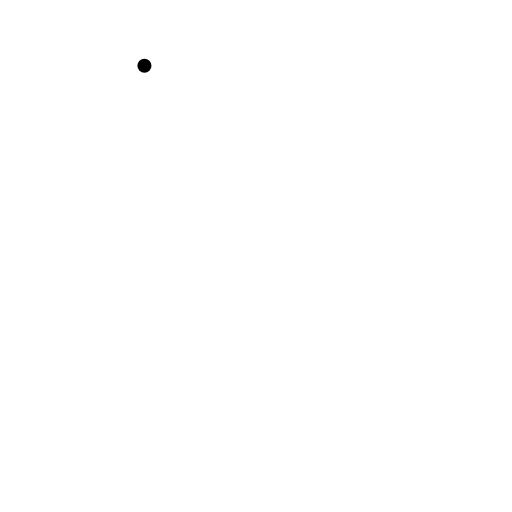
t = 0.00 s
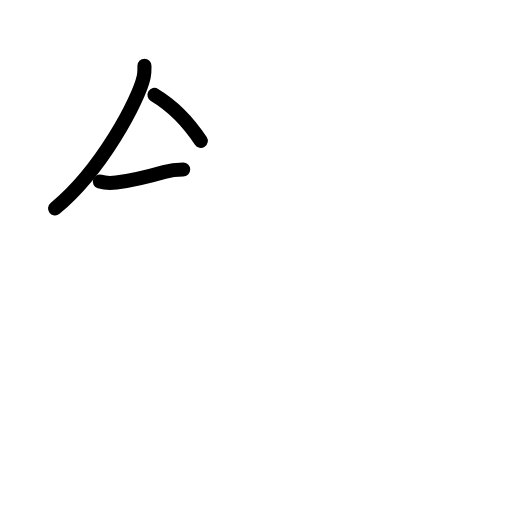
t = 2.92 s
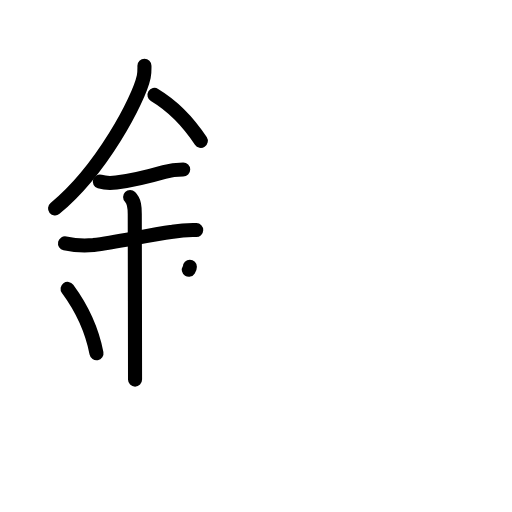
t = 6.13 s
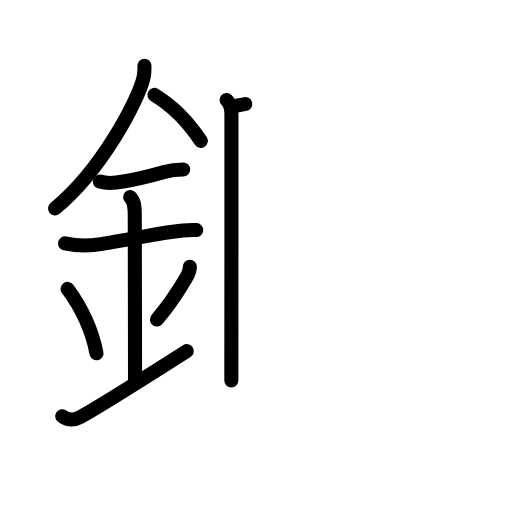
t = 9.08 s
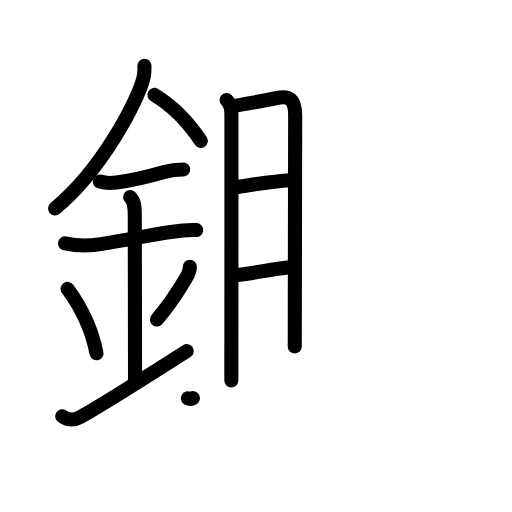
t = 12.13 s
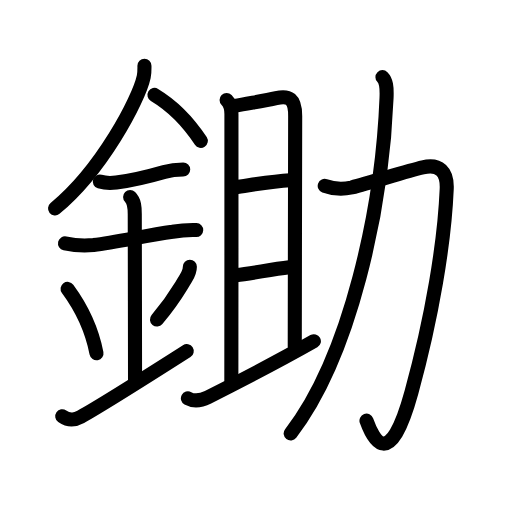
t = 15.00 s

The animated SVG that drew these frames (rendered in a browser with its animation timeline set to each time). Animation: 46 SMIL elements (animate=46); one cycle of 15.00 s.

<?xml version="1.0" encoding="UTF-8"?>
<!--
AniKanjiVG is licensed by CC-BY-SA Paul C. Sommerhoff (https://bitbucket.org/sommerhoff/anikanjivg).
AniKanjiVG uses KanjiVG which is licensed by CC-BY-SA Ulrich Apel (http://kanjivg.tagaini.net).
See also http://creativecommons.org/licenses/by-sa/3.0/
-->
<svg xmlns:kvg='http://kanjivg.tagaini.net' xmlns='http://www.w3.org/2000/svg' width='109' height='109' viewBox='0 0 109 109' style='fill:none;stroke:#000000;stroke-width:3;stroke-linecap:round;stroke-linejoin:round;' id="kvg:kanji_092e4"><g id="kvg:092e4" kvg:element="鋤"><g id="kvg:092e4-g1" kvg:element="金" kvg:position="left" kvg:radical="general"><path id="kvg:092e4-s1" kvg:type="㇒" d="M30.75,13.99c0,0.78,0.05,1.4-0.15,2.33c-1.04,4.87-8.97,19.92-18.88,28.05"><animate attributeName="d" begin="0.0s" dur="0.5s" from="M30.75,13.99C30.75,13.99,30.75,13.99,30.75,13.99" to="M30.75,13.99c0,0.78,0.05,1.4-0.15,2.33" />
<animate attributeName="d" begin="0.5s" dur="0.5s" from="M30.75,13.99c0,0.78,0.05,1.4-0.15,2.33c0,0,0,0,0,0,0" to="M30.75,13.99c0,0.78,0.05,1.4-0.15,2.33c-1.04,4.87-8.97,19.92-18.88,28.05" />
</path>
<path id="kvg:092e4-s2" kvg:type="㇔/㇏" d="M32.89,20.21c4.23,2.54,7.23,5.79,9.86,9.79"><animate attributeName="d" begin="1.0s" dur="1.0s" from="M32.89,20.21C32.89,20.21,32.89,20.21,32.89,20.21" to="M32.89,20.21c4.23,2.54,7.23,5.79,9.86,9.79" />
<animate attributeName="d" begin="0s" dur="1.0s" from="M-100,-100" to="M-100,-100" />
</path>
<path id="kvg:092e4-s3" kvg:type="㇐" d="M21.25,38.66c1.16,0.35,2.32,0.36,3.5,0.21c3.63-0.49,6.31-1.12,10.21-2.25c1.3-0.38,2.69-0.54,4.04-0.54"><animate attributeName="d" begin="2.0s" dur="0.3333333333333333s" from="M21.25,38.66C21.25,38.66,21.25,38.66,21.25,38.66" to="M21.25,38.66c1.16,0.35,2.32,0.36,3.5,0.21" />
<animate attributeName="d" begin="2.3333333333333335s" dur="0.3333333333333333s" from="M21.25,38.66c1.16,0.35,2.32,0.36,3.5,0.21c0,0,0,0,0,0,0" to="M21.25,38.66c1.16,0.35,2.32,0.36,3.5,0.21c3.63-0.49,6.31-1.12,10.21-2.25" />
<animate attributeName="d" begin="2.6666666666666665s" dur="0.3333333333333333s" from="M21.25,38.66c1.16,0.35,2.32,0.36,3.5,0.21c3.63-0.49,6.31-1.12,10.21-2.25c0,0,0,0,0,0,0" to="M21.25,38.66c1.16,0.35,2.32,0.36,3.5,0.21c3.63-0.49,6.31-1.12,10.21-2.25c1.3-0.38,2.69-0.54,4.04-0.54" />
<animate attributeName="d" begin="0s" dur="2.0s" from="M-100,-100" to="M-100,-100" />
</path>
<path id="kvg:092e4-s4" kvg:type="㇐" d="M13.84,51.81c2.01,0.44,4.03,0.56,6.07,0.36c5.03-0.63,11.03-1.99,16.83-2.82c1.66-0.29,3.34-0.42,5.03-0.37"><animate attributeName="d" begin="3.0s" dur="0.3333333333333333s" from="M13.84,51.81C13.84,51.81,13.84,51.81,13.84,51.81" to="M13.84,51.81c2.01,0.44,4.03,0.56,6.07,0.36" />
<animate attributeName="d" begin="3.3333333333333335s" dur="0.3333333333333333s" from="M13.84,51.81c2.01,0.44,4.03,0.56,6.07,0.36c0,0,0,0,0,0,0" to="M13.84,51.81c2.01,0.44,4.03,0.56,6.07,0.36c5.03-0.63,11.03-1.99,16.83-2.82" />
<animate attributeName="d" begin="3.6666666666666665s" dur="0.3333333333333333s" from="M13.84,51.81c2.01,0.44,4.03,0.56,6.07,0.36c5.03-0.63,11.03-1.99,16.83-2.82c0,0,0,0,0,0,0" to="M13.84,51.81c2.01,0.44,4.03,0.56,6.07,0.36c5.03-0.63,11.03-1.99,16.83-2.82c1.66-0.29,3.34-0.42,5.03-0.37" />
<animate attributeName="d" begin="0s" dur="3.0s" from="M-100,-100" to="M-100,-100" />
</path>
<path id="kvg:092e4-s5" kvg:type="㇑a" d="M27.7,41.94c0.93,0.93,0.99,2.18,0.99,3.64c0,4.35,0.06,27.42,0.06,35.23"><animate attributeName="d" begin="4.0s" dur="0.5s" from="M27.7,41.94C27.7,41.94,27.7,41.94,27.7,41.94" to="M27.7,41.94c0.93,0.93,0.99,2.18,0.99,3.64" />
<animate attributeName="d" begin="4.5s" dur="0.5s" from="M27.7,41.94c0.93,0.93,0.99,2.18,0.99,3.64c0,0,0,0,0,0,0" to="M27.7,41.94c0.93,0.93,0.99,2.18,0.99,3.64c0,4.35,0.06,27.42,0.06,35.23" />
<animate attributeName="d" begin="0s" dur="4.0s" from="M-100,-100" to="M-100,-100" />
</path>
<path id="kvg:092e4-s6" kvg:type="㇔" d="M14.39,61.51c3.78,5.13,5.48,10.24,6.15,13.69"><animate attributeName="d" begin="5.0s" dur="1.0s" from="M14.39,61.51C14.39,61.51,14.39,61.51,14.39,61.51" to="M14.39,61.51c3.78,5.13,5.48,10.24,6.15,13.69" />
<animate attributeName="d" begin="0s" dur="5.0s" from="M-100,-100" to="M-100,-100" />
</path>
<path id="kvg:092e4-s7" kvg:type="㇒" d="M40.42,56.8c0,1.08-0.53,1.95-0.88,2.5c-1.91,3.08-2.54,4.45-6.12,8.73"><animate attributeName="d" begin="6.0s" dur="0.5s" from="M40.42,56.8C40.42,56.8,40.42,56.8,40.42,56.8" to="M40.42,56.8c0,1.08-0.53,1.95-0.88,2.5" />
<animate attributeName="d" begin="6.5s" dur="0.5s" from="M40.42,56.8c0,1.08-0.53,1.95-0.88,2.5c0,0,0,0,0,0,0" to="M40.42,56.8c0,1.08-0.53,1.95-0.88,2.5c-1.91,3.08-2.54,4.45-6.12,8.73" />
<animate attributeName="d" begin="0s" dur="6.0s" from="M-100,-100" to="M-100,-100" />
</path>
<path id="kvg:092e4-s8" kvg:type="㇀/㇐" d="M13.25,88.62c1.62,1.13,2.9,0.69,3.93,0.12c4.07-2.24,9.82-5.86,22.57-13.99"><animate attributeName="d" begin="7.0s" dur="0.5s" from="M13.25,88.62C13.25,88.62,13.25,88.62,13.25,88.62" to="M13.25,88.62c1.62,1.13,2.9,0.69,3.93,0.12" />
<animate attributeName="d" begin="7.5s" dur="0.5s" from="M13.25,88.62c1.62,1.13,2.9,0.69,3.93,0.12c0,0,0,0,0,0,0" to="M13.25,88.62c1.62,1.13,2.9,0.69,3.93,0.12c4.07-2.24,9.82-5.86,22.57-13.99" />
<animate attributeName="d" begin="0s" dur="7.0s" from="M-100,-100" to="M-100,-100" />
</path>
</g>
<g id="kvg:092e4-g2" kvg:element="助" kvg:position="right"><g id="kvg:092e4-g3" kvg:element="且" kvg:variant="true" kvg:position="left"><g id="kvg:092e4-g4" kvg:element="月" kvg:variant="true"><path id="kvg:092e4-s9" kvg:type="㇑a" d="M48.24,21.29c0.86,0.86,1.03,1.84,1.03,2.97c0,0.9,0.01,54.76-0.02,56.75"><animate attributeName="d" begin="8.0s" dur="0.5s" from="M48.24,21.29C48.24,21.29,48.24,21.29,48.24,21.29" to="M48.24,21.29c0.86,0.86,1.03,1.84,1.03,2.97" />
<animate attributeName="d" begin="8.5s" dur="0.5s" from="M48.24,21.29c0.86,0.86,1.03,1.84,1.03,2.97c0,0,0,0,0,0,0" to="M48.24,21.29c0.86,0.86,1.03,1.84,1.03,2.97c0,0.9,0.01,54.76-0.02,56.75" />
<animate attributeName="d" begin="0s" dur="8.0s" from="M-100,-100" to="M-100,-100" />
</path>
<path id="kvg:092e4-s10" kvg:type="㇕b" d="M50.05,22.55c2.58-0.55,5.93-1,8.74-1.65c2.74-0.63,4.05,0.12,4.05,3.77c0,2.71-0.09,42.11-0.09,49.08"><animate attributeName="d" begin="9.0s" dur="0.3333333333333333s" from="M50.05,22.55C50.05,22.55,50.05,22.55,50.05,22.55" to="M50.05,22.55c2.58-0.55,5.93-1,8.74-1.65" />
<animate attributeName="d" begin="9.333333333333334s" dur="0.3333333333333333s" from="M50.05,22.55c2.58-0.55,5.93-1,8.74-1.65c0,0,0,0,0,0,0" to="M50.05,22.55c2.58-0.55,5.93-1,8.74-1.65c2.74-0.63,4.05,0.12,4.05,3.77" />
<animate attributeName="d" begin="9.666666666666666s" dur="0.3333333333333333s" from="M50.05,22.55c2.58-0.55,5.93-1,8.74-1.65c2.74-0.63,4.05,0.12,4.05,3.77c0,0,0,0,0,0,0" to="M50.05,22.55c2.58-0.55,5.93-1,8.74-1.65c2.74-0.63,4.05,0.12,4.05,3.77c0,2.71-0.09,42.11-0.09,49.08" />
<animate attributeName="d" begin="0s" dur="9.0s" from="M-100,-100" to="M-100,-100" />
</path>
<path id="kvg:092e4-s11" kvg:type="㇐a" d="M50.09,39.83c2.66-0.33,7.41-1.2,11.67-1.46"><animate attributeName="d" begin="10.0s" dur="1.0s" from="M50.09,39.83C50.09,39.83,50.09,39.83,50.09,39.83" to="M50.09,39.83c2.66-0.33,7.41-1.2,11.67-1.46" />
<animate attributeName="d" begin="0s" dur="10.0s" from="M-100,-100" to="M-100,-100" />
</path>
<path id="kvg:092e4-s12" kvg:type="㇐a" d="M50.3,58.57c3.2-0.32,7.2-1.19,11.29-1.67"><animate attributeName="d" begin="11.0s" dur="1.0s" from="M50.3,58.57C50.3,58.57,50.3,58.57,50.3,58.57" to="M50.3,58.57c3.2-0.32,7.2-1.19,11.29-1.67" />
<animate attributeName="d" begin="0s" dur="11.0s" from="M-100,-100" to="M-100,-100" />
</path>
</g>
<g id="kvg:092e4-g5" kvg:element="一"><path id="kvg:092e4-s13" kvg:type="㇀/㇐" d="M40,84.81c1.25,0.69,2.6,0.59,4.28-0.25C48.38,82.5,60,76.5,66.82,72.64"><animate attributeName="d" begin="12.0s" dur="0.5s" from="M40,84.81C40,84.81,40,84.81,40,84.81" to="M40,84.81c1.25,0.69,2.6,0.59,4.28-0.25" />
<animate attributeName="d" begin="12.5s" dur="0.5s" from="M40,84.81c1.25,0.69,2.6,0.59,4.28-0.25c0,0,0,0,0,0,0" to="M40,84.81c1.25,0.69,2.6,0.59,4.28-0.25C48.38,82.5,60,76.5,66.82,72.64" />
<animate attributeName="d" begin="0s" dur="12.0s" from="M-100,-100" to="M-100,-100" />
</path>
</g>
</g>
<g id="kvg:092e4-g6" kvg:element="力" kvg:position="right"><path id="kvg:092e4-s14" kvg:type="㇆" d="M69.13,39.57c1.88,0.69,3.79,0.81,5.72,0.35c4.79-1.27,11.9-3.54,15.15-4.29c3.55-0.82,5.26,0.91,5.1,4.6C94.62,51.72,92,67.5,87.59,83.53c-4.66,16.93-8.11,10.13-9.57,6.03"><animate attributeName="d" begin="13.0s" dur="0.2s" from="M69.13,39.57C69.13,39.57,69.13,39.57,69.13,39.57" to="M69.13,39.57c1.88,0.69,3.79,0.81,5.72,0.35" />
<animate attributeName="d" begin="13.2s" dur="0.2s" from="M69.13,39.57c1.88,0.69,3.79,0.81,5.72,0.35c0,0,0,0,0,0,0" to="M69.13,39.57c1.88,0.69,3.79,0.81,5.72,0.35c4.79-1.27,11.9-3.54,15.15-4.29" />
<animate attributeName="d" begin="13.4s" dur="0.2s" from="M69.13,39.57c1.88,0.69,3.79,0.81,5.72,0.35c4.79-1.27,11.9-3.54,15.15-4.29c0,0,0,0,0,0,0" to="M69.13,39.57c1.88,0.69,3.79,0.81,5.72,0.35c4.79-1.27,11.9-3.54,15.15-4.29c3.55-0.82,5.26,0.91,5.1,4.6" />
<animate attributeName="d" begin="13.6s" dur="0.2s" from="M69.13,39.57c1.88,0.69,3.79,0.81,5.72,0.35c4.79-1.27,11.9-3.54,15.15-4.29c3.55-0.82,5.26,0.91,5.1,4.6c0,0,0,0,0,0,0" to="M69.13,39.57c1.88,0.69,3.79,0.81,5.72,0.35c4.79-1.27,11.9-3.54,15.15-4.29c3.55-0.82,5.26,0.91,5.1,4.6C94.62,51.72,92,67.5,87.59,83.53" />
<animate attributeName="d" begin="13.8s" dur="0.2s" from="M69.13,39.57c1.88,0.69,3.79,0.81,5.72,0.35c4.79-1.27,11.9-3.54,15.15-4.29c3.55-0.82,5.26,0.91,5.1,4.6C94.62,51.72,92,67.5,87.59,83.53c0,0,0,0,0,0,0" to="M69.13,39.57c1.88,0.69,3.79,0.81,5.72,0.35c4.79-1.27,11.9-3.54,15.15-4.29c3.55-0.82,5.26,0.91,5.1,4.6C94.62,51.72,92,67.5,87.59,83.53c-4.66,16.93-8.11,10.13-9.57,6.03" />
<animate attributeName="d" begin="0s" dur="13.0s" from="M-100,-100" to="M-100,-100" />
</path>
<path id="kvg:092e4-s15" kvg:type="㇒" d="M81.42,16.42c0.77,0.77,0.97,2,0.87,4.41c-0.92,23.42-7.67,54.92-20.41,71.45"><animate attributeName="d" begin="14.0s" dur="0.5s" from="M81.42,16.42C81.42,16.42,81.42,16.42,81.42,16.42" to="M81.42,16.42c0.77,0.77,0.97,2,0.87,4.41" />
<animate attributeName="d" begin="14.5s" dur="0.5s" from="M81.42,16.42c0.77,0.77,0.97,2,0.87,4.41c0,0,0,0,0,0,0" to="M81.42,16.42c0.77,0.77,0.97,2,0.87,4.41c-0.92,23.42-7.67,54.92-20.41,71.45" />
<animate attributeName="d" begin="0s" dur="14.0s" from="M-100,-100" to="M-100,-100" />
</path>
</g>
</g>
</g>
</svg>
